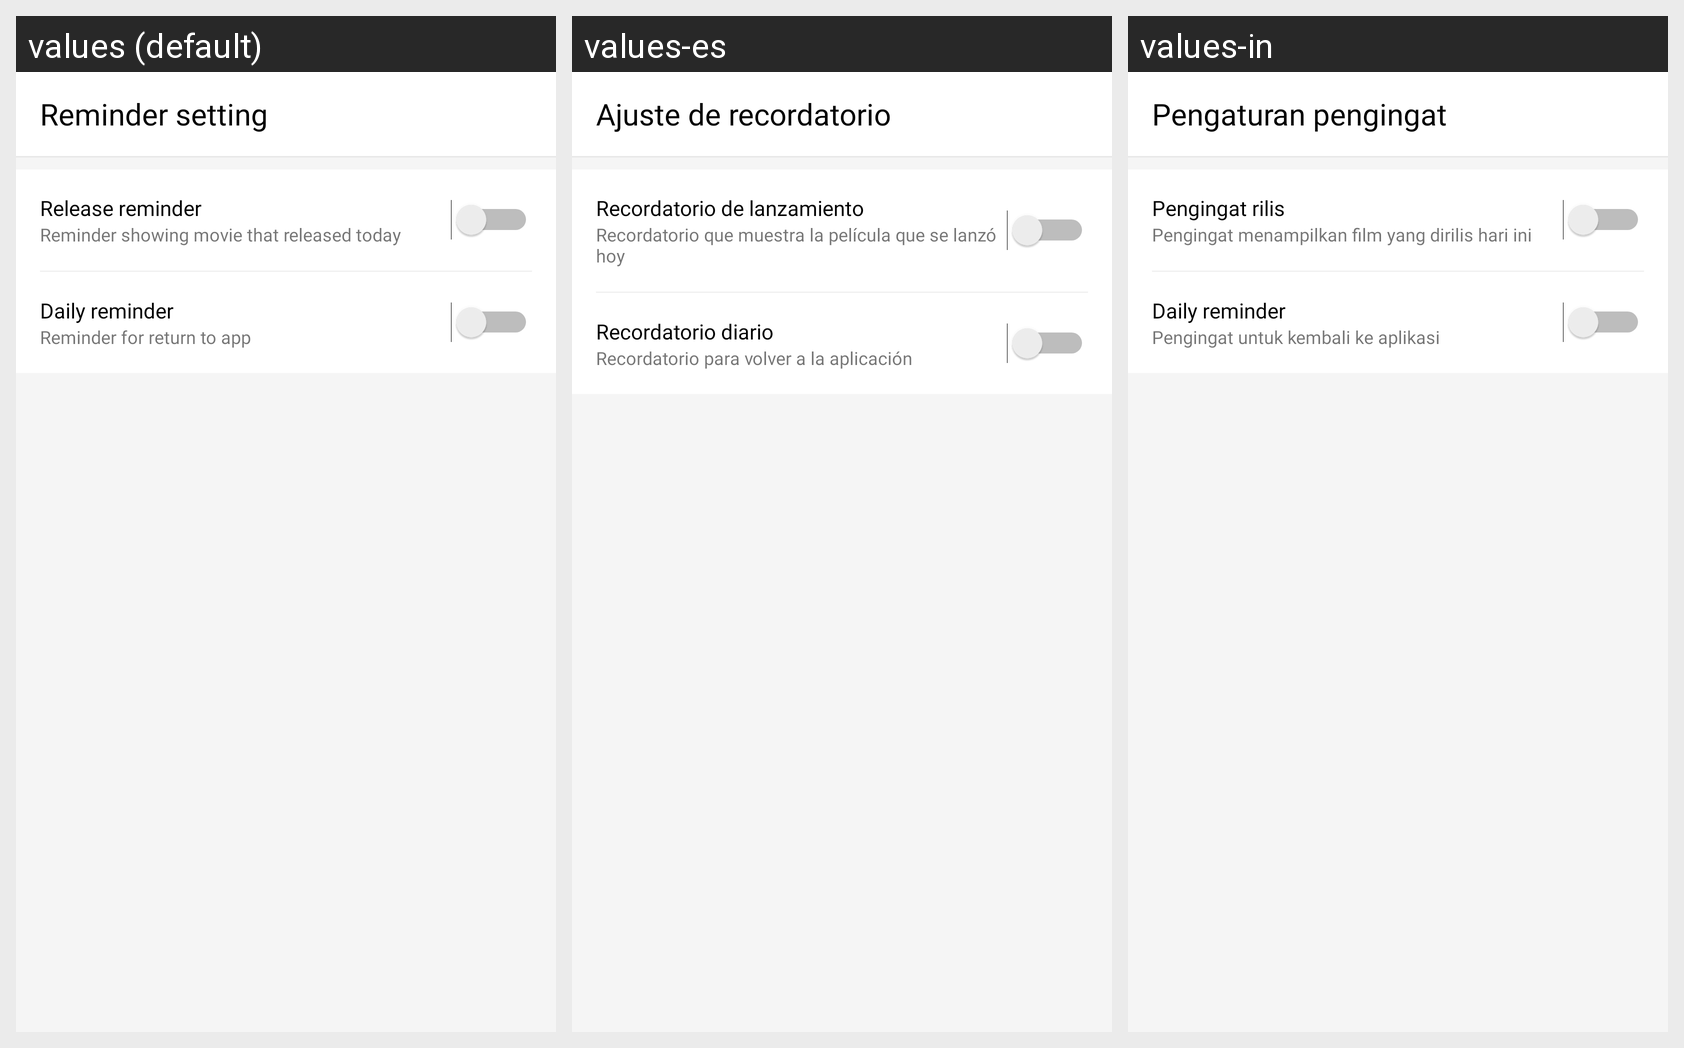

Translations of the strings shown on this Android screen, per locale in the grid:
Android screen res/layout/activity_reminder_setting.xml rendered under 3 locales, left to right: values (default), values-es, values-in. Device: Nexus 5 (rendered at 1080×1920; each locale shown at half size, 540×960, under a caption strip naming it); theme AppTheme.
Strings drawn on this screen, with the default value and each locale's value (text and hints the layout hard-codes, and strings that could not be matched under every locale, appear in the picture but are not listed):

reminder_setting_title
  values: Reminder setting
  values-es: Ajuste de recordatorio
  values-in: Pengaturan pengingat

release_reminder
  values: Release reminder
  values-es: Recordatorio de lanzamiento
  values-in: Pengingat rilis

release_reminder_desc
  values: Reminder showing movie that released today
  values-es: Recordatorio que muestra la película que se lanzó hoy
  values-in: Pengingat menampilkan film yang dirilis hari ini

daily_reminder
  values: Daily reminder
  values-es: Recordatorio diario
  values-in: Daily reminder

daily_reminder_desc
  values: Reminder for return to app
  values-es: Recordatorio para volver a la aplicación
  values-in: Pengingat untuk kembali ke aplikasi
